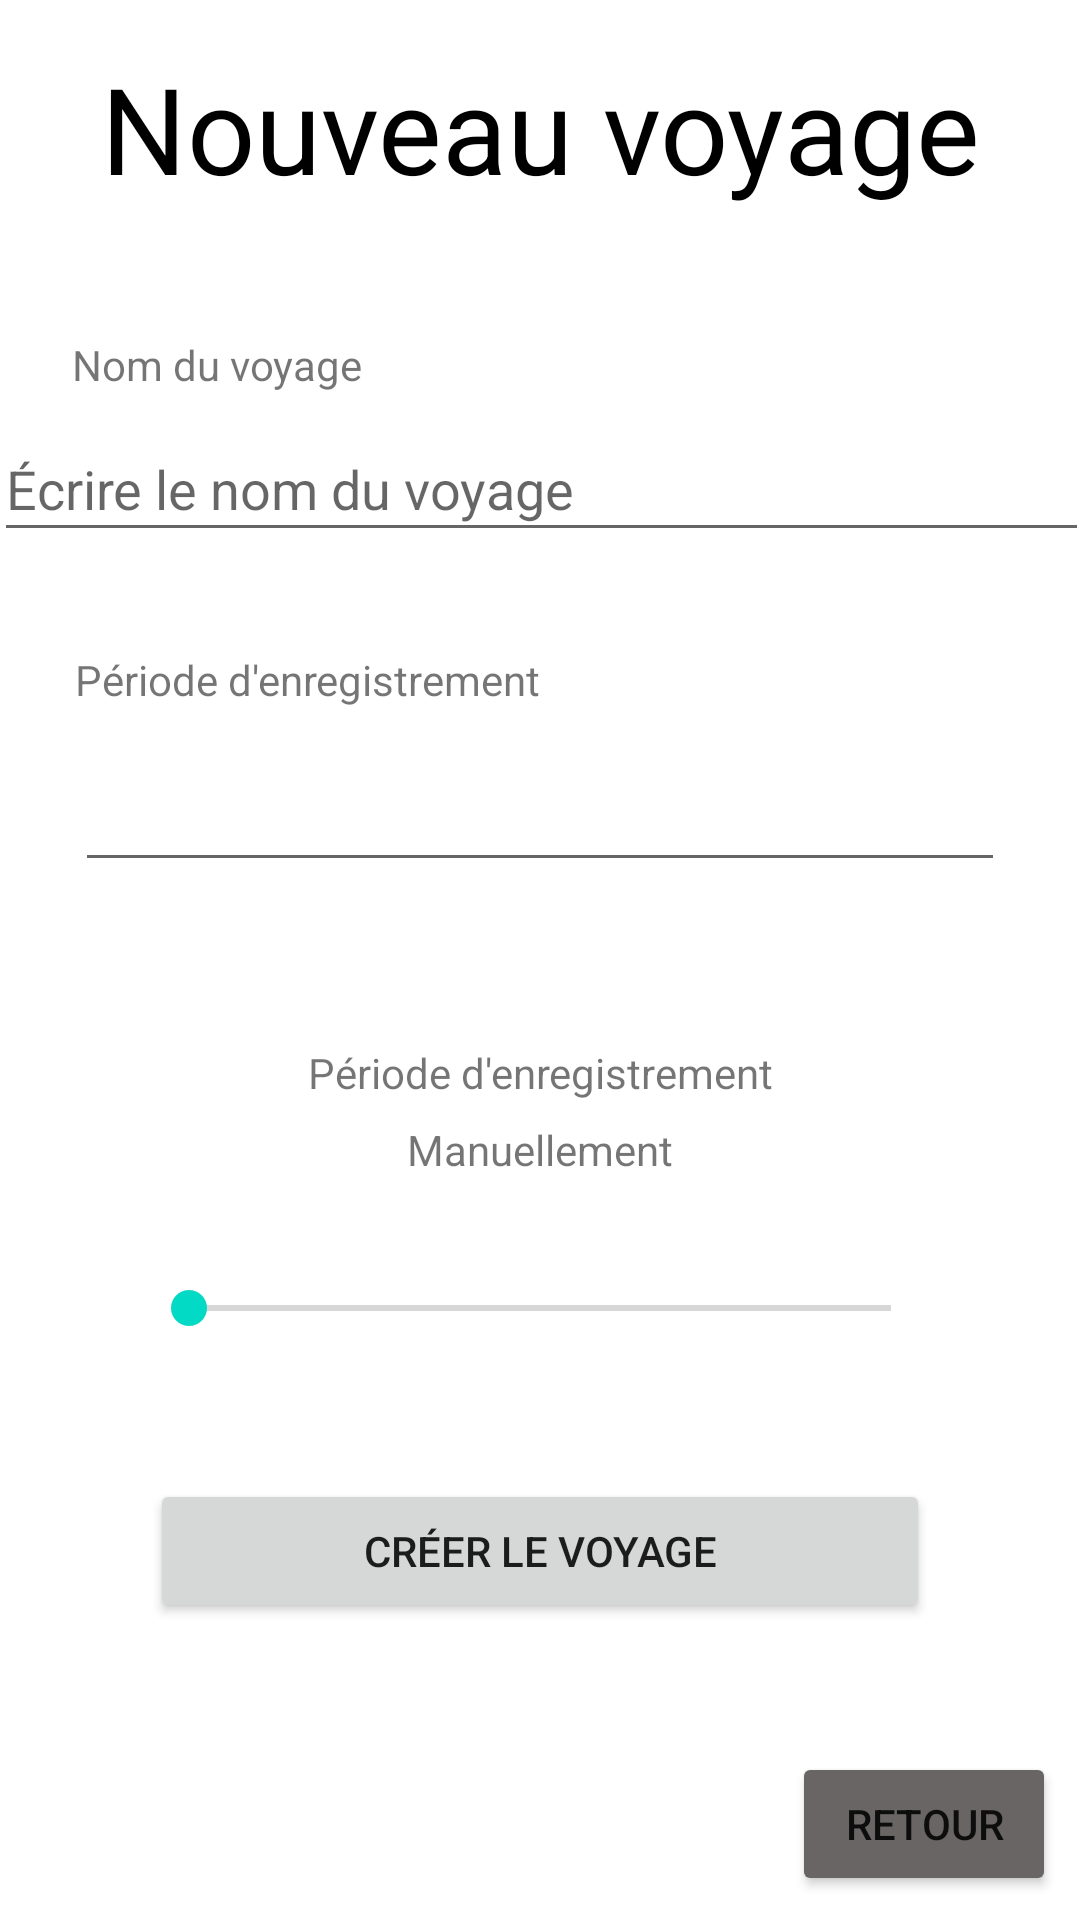

Produce the Android XML layout that renders to this screen, including the resource entries it uses.
<!-- AndroidManifest.xml: application theme Theme.Miage_2023_android_projet -->
<!-- res/layout/activity_create_trip.xml -->
<?xml version="1.0" encoding="utf-8"?>
<androidx.constraintlayout.widget.ConstraintLayout xmlns:android="http://schemas.android.com/apk/res/android"
    xmlns:app="http://schemas.android.com/apk/res-auto"
    xmlns:tools="http://schemas.android.com/tools"
    android:layout_width="match_parent"
    android:layout_height="match_parent"
    tools:context="fr.upjv.Forms.CreateTripActivity">

    <EditText
        android:id="@+id/id_createtrip_edit_name"
        android:layout_width="365dp"
        android:layout_height="45dp"
        android:layout_marginBottom="30dp"
        android:ems="10"
        android:hint="@string/placeholder_trip_name"
        android:inputType="textPersonName"
        app:layout_constraintBottom_toTopOf="@+id/guideline3"
        app:layout_constraintEnd_toEndOf="parent"
        app:layout_constraintStart_toStartOf="parent" />

    <TextView
        android:id="@+id/id_createtrip_text_name"
        android:layout_width="wrap_content"
        android:layout_height="wrap_content"
        android:layout_marginStart="24dp"
        android:layout_marginBottom="8dp"
        android:text="@string/label_trip_name"
        app:layout_constraintBottom_toTopOf="@+id/id_createtrip_edit_name"
        app:layout_constraintStart_toStartOf="parent" />

    <TextView
        android:id="@+id/id_createtrip_text_debut"
        android:layout_width="wrap_content"
        android:layout_height="wrap_content"
        android:layout_marginBottom="8dp"
        android:text="@string/label_trip_period"
        app:layout_constraintBottom_toTopOf="@+id/id_createtrip_edit_debut"
        app:layout_constraintStart_toStartOf="@+id/id_createtrip_edit_debut"
        app:layout_constraintTop_toTopOf="@+id/guideline3" />

    <Button
        android:id="@+id/id_createtrip_btn_submit"
        android:layout_width="0dp"
        android:layout_height="wrap_content"
        android:layout_marginStart="50dp"
        android:layout_marginTop="20dp"
        android:layout_marginEnd="50dp"
        android:onClick="onClickSubmitForm"
        android:text="@string/btn_trip_submit"
        app:layout_constraintEnd_toEndOf="parent"
        app:layout_constraintStart_toStartOf="parent"
        app:layout_constraintTop_toBottomOf="@+id/id_createtrip_seekBar_period" />

    <EditText
        android:id="@+id/id_createtrip_edit_debut"
        android:layout_width="0dp"
        android:layout_height="47dp"
        android:layout_marginStart="25dp"
        android:layout_marginEnd="25dp"
        android:layout_marginBottom="30dp"
        android:ems="10"
        android:inputType="date"
        app:layout_constraintBottom_toTopOf="@+id/guideline4"
        app:layout_constraintEnd_toEndOf="parent"
        app:layout_constraintStart_toStartOf="parent" />

    <androidx.constraintlayout.widget.Guideline
        android:id="@+id/guideline"
        android:layout_width="wrap_content"
        android:layout_height="wrap_content"
        android:orientation="vertical"
        app:layout_constraintGuide_begin="205dp" />

    <androidx.constraintlayout.widget.Guideline
        android:id="@+id/guideline3"
        android:layout_width="wrap_content"
        android:layout_height="wrap_content"
        android:orientation="horizontal"
        app:layout_constraintGuide_begin="214dp" />

    <androidx.constraintlayout.widget.Guideline
        android:id="@+id/guideline4"
        android:layout_width="wrap_content"
        android:layout_height="wrap_content"
        android:orientation="horizontal"
        app:layout_constraintGuide_begin="324dp" />

    <TextView
        android:id="@+id/id_createtrip_text_period"
        android:layout_width="wrap_content"
        android:layout_height="wrap_content"
        android:layout_marginTop="24dp"
        android:text="@string/label_trip_period"
        app:layout_constraintEnd_toEndOf="parent"
        app:layout_constraintStart_toStartOf="parent"
        app:layout_constraintTop_toTopOf="@+id/guideline4" />

    <SeekBar
        android:id="@+id/id_createtrip_seekBar_period"
        android:layout_width="266dp"
        android:layout_height="74dp"
        android:layout_marginTop="32dp"
        android:max="60"
        android:min="0"
        app:layout_constraintEnd_toEndOf="parent"
        app:layout_constraintStart_toStartOf="parent"
        app:layout_constraintTop_toBottomOf="@+id/id_createtrip_text_period" />

    <TextView
        android:id="@+id/textView6"
        android:layout_width="wrap_content"
        android:layout_height="wrap_content"
        android:layout_marginTop="16dp"
        android:text="@string/trip_form_title"
        android:textColor="#000000"
        android:textSize="40sp"
        app:layout_constraintEnd_toEndOf="parent"
        app:layout_constraintStart_toStartOf="parent"
        app:layout_constraintTop_toTopOf="parent" />

    <Button
        android:id="@+id/id_createtrip_btn_return"
        android:layout_width="wrap_content"
        android:layout_height="wrap_content"
        android:layout_marginEnd="8dp"
        android:layout_marginBottom="8dp"
        android:backgroundTint="#696565"
        android:onClick="onClickReturn"
        android:text="@string/btn_back"
        app:layout_constraintBottom_toBottomOf="parent"
        app:layout_constraintEnd_toEndOf="parent" />

    <TextView
        android:id="@+id/id_createtrip_text_sliderValue"
        android:layout_width="wrap_content"
        android:layout_height="wrap_content"
        android:text="Manuellement"
        app:layout_constraintBottom_toTopOf="@+id/id_createtrip_seekBar_period"
        app:layout_constraintEnd_toEndOf="parent"
        app:layout_constraintStart_toStartOf="parent"
        app:layout_constraintTop_toBottomOf="@+id/id_createtrip_text_period" />
</androidx.constraintlayout.widget.ConstraintLayout>
<!-- resources referenced by this layout -->
<resources>
  <string name="btn_back">Retour</string>
  <string name="btn_trip_submit">Créer le voyage</string>
  <string name="label_trip_name">Nom du voyage</string>
  <string name="label_trip_period">Période d\'enregistrement</string>
  <string name="placeholder_trip_name">Écrire le nom du voyage</string>
  <string name="trip_form_title">Nouveau voyage</string>
  <style name="Theme.Miage_2023_android_projet" parent="Theme.MaterialComponents.DayNight.DarkActionBar">
          
          <item name="colorPrimary">@color/purple_500</item>
          <item name="colorPrimaryVariant">@color/purple_700</item>
          <item name="colorOnPrimary">@color/white</item>
          
          <item name="colorSecondary">@color/teal_200</item>
          <item name="colorSecondaryVariant">@color/teal_700</item>
          <item name="colorOnSecondary">@color/black</item>
          
          <item name="android:statusBarColor">?attr/colorPrimaryVariant</item>
          
      </style>
  <color name="purple_500">#FF6200EE</color>
  <color name="purple_700">#FF3700B3</color>
  <color name="white">#FFFFFFFF</color>
  <color name="teal_200">#FF03DAC5</color>
  <color name="teal_700">#FF018786</color>
  <color name="black">#FF000000</color>
</resources>
